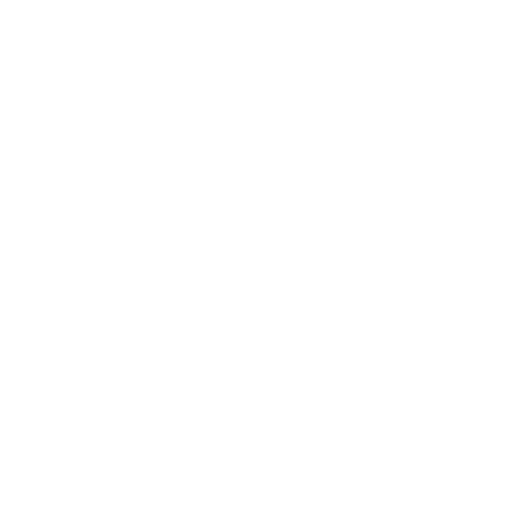
t = 0.00 s
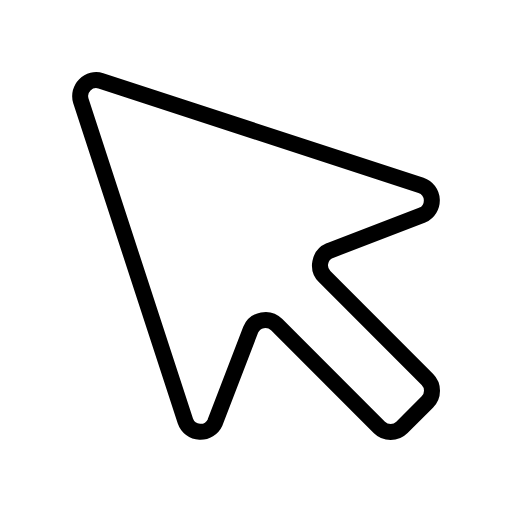
t = 0.38 s
t = 1.13 s: frame unchanged from t = 0.38 s, image omitted
t = 1.50 s: frame unchanged from t = 0.38 s, image omitted
t = 1.88 s: frame unchanged from t = 0.38 s, image omitted
t = 2.63 s: frame unchanged from t = 0.38 s, image omitted

The animated SVG that drew these frames (rendered in a browser with its animation timeline set to each time). Animation: 1 CSS @keyframes rule; one cycle of 3.00 s, repeats indefinitely.

<svg xmlns="http://www.w3.org/2000/svg" viewBox="0 0 256 256">
  <style>
    .draw-line {
      stroke-dasharray: 2000;
      stroke-dashoffset: 0;
    }
    svg:hover .draw-line {
      animation: phosphor-draw-in 3s ease-in-out infinite alternate;
    }
    @keyframes phosphor-draw-in {
      0%   { stroke-dashoffset: 2000; }
      50%  { stroke-dashoffset: 0; }
      100% { stroke-dashoffset: 0; }
    }
  </style><rect width="256" height="256" fill="none"/><path d="M162.35,138.35a8,8,0,0,1,2.46-13l46.41-17.82a8,8,0,0,0-.71-14.85L50.44,40.41a8,8,0,0,0-10,10L92.68,210.51a8,8,0,0,0,14.85.71l17.82-46.41a8,8,0,0,1,13-2.46l51.31,51.31a8,8,0,0,0,11.31,0L213.66,201a8,8,0,0,0,0-11.31Z" fill="none" stroke="currentColor" stroke-linecap="round" stroke-linejoin="round" stroke-width="8" class="draw-line" pathLength="1" style="animation-delay: 0s"/></svg>
